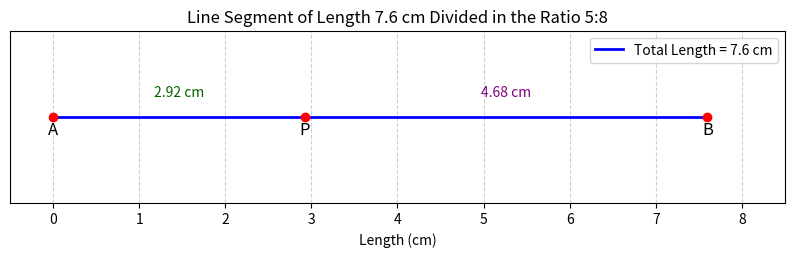

Here is the Python script that generated this plot:
import numpy as np
import matplotlib.pyplot as plt

# --- Problem Definition ---
# Draw a line segment of length 7.6 cm and divide it in the ratio 5:8.
# Measure the two parts.

# --- Calculations ---
total_length = 7.6
ratio_a = 5
ratio_b = 8
total_ratio_parts = ratio_a + ratio_b

# Calculate the length of each part
length_part1 = (ratio_a / total_ratio_parts) * total_length
length_part2 = (ratio_b / total_ratio_parts) * total_length

# Print the calculated measurements to the console
print(f"Total length of the line segment: {total_length} cm")
print(f"Ratio of division: {ratio_a}:{ratio_b}")
print("-" * 30)
print(f"Calculated length of the first part (5 parts): {length_part1:.2f} cm")
print(f"Calculated length of the second part (8 parts): {length_part2:.2f} cm")
print(f"Verification (Sum of parts): {length_part1 + length_part2:.2f} cm")


# --- Visualization Setup ---
# Define the coordinates for the line segment and the division point
# Let's place the line segment on the x-axis for simplicity
A = np.array([0, 0])
B = np.array([total_length, 0])
P = np.array([length_part1, 0]) # The point of division

# Create a figure and axis for the plot
plt.figure(figsize=(10, 4))
ax = plt.gca()

# --- Plot the Line and Points ---
# Plot the main line segment from A to B
plt.plot([A[0], B[0]], [A[1], B[1]], 'b-', lw=2, label=f'Total Length = {total_length} cm')

# Mark the start, end, and division points with red dots
points = {'A': A, 'P': P, 'B': B}
for label, point in points.items():
    plt.scatter(point[0], point[1], color='red', zorder=5)
    # Add labels below the points
    plt.text(point[0], point[1] - 0.2, f'{label}', ha='center', fontsize=12)

# --- Add Annotations and Labels ---
# Add labels for the two measured parts above the line segments
plt.text((A[0] + P[0]) / 2, 0.2, f'{length_part1:.2f} cm', ha='center', va='bottom', fontsize=10, color='darkgreen')
plt.text((P[0] + B[0]) / 2, 0.2, f'{length_part2:.2f} cm', ha='center', va='bottom', fontsize=10, color='purple')


# --- Set Plot Properties ---
plt.xlabel('Length (cm)')
plt.ylabel('')
plt.title('Line Segment of Length 7.6 cm Divided in the Ratio 5:8')
plt.legend(loc='best')
plt.grid(True, linestyle='--', alpha=0.6)

# Set axis limits for better viewing and remove y-axis ticks
plt.xlim(-0.5, 8.5)
plt.ylim(-1, 1)
ax.yaxis.set_major_locator(plt.NullLocator()) # Hide y-axis ticks as they are not needed

# Ensure the aspect ratio is not distorted
ax.set_aspect('equal', adjustable='box')

# Save the plot to a file
plt.savefig('divided_line_segment.png', bbox_inches='tight')

# Display the plot
plt.show()

